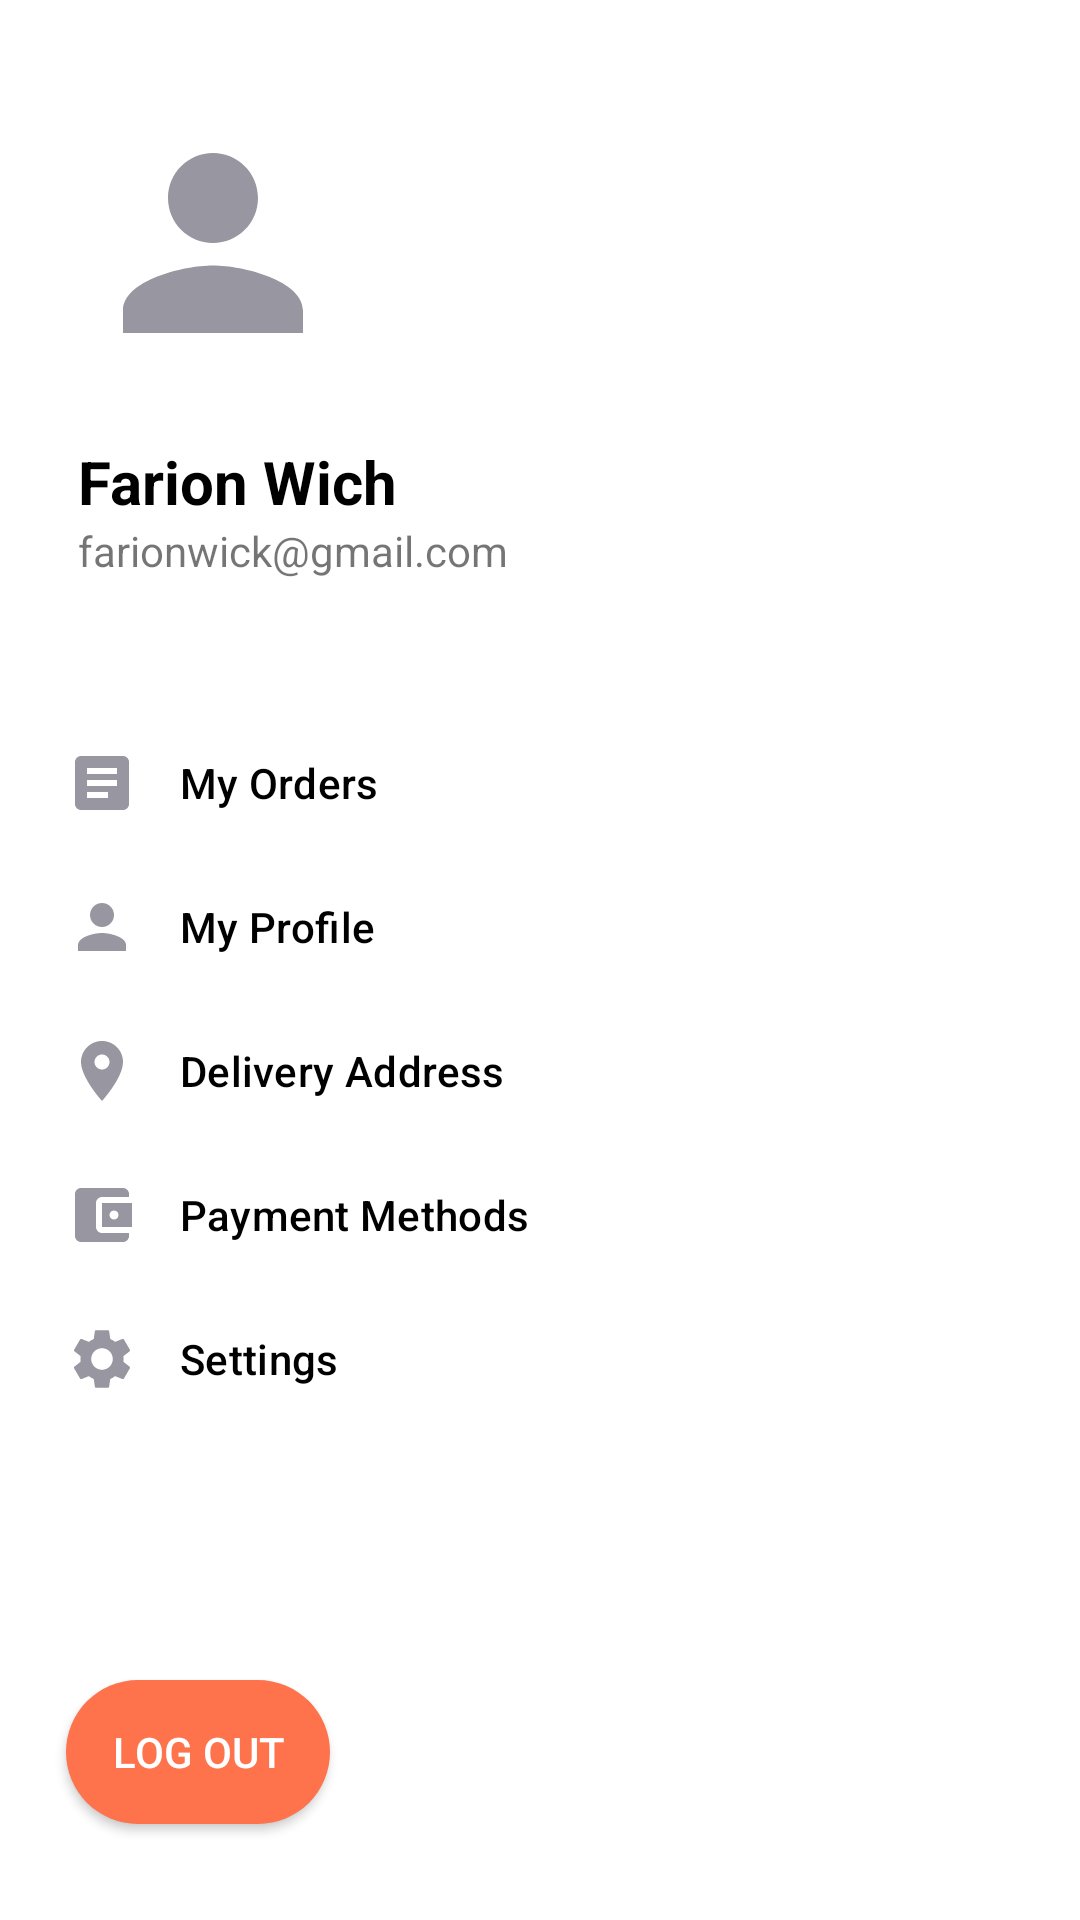

Reconstruct the res/layout file that produces this screen, plus the resources it refers to.
<!-- AndroidManifest.xml: application theme Theme.MyApplication -->
<!-- res/layout/nav_drawer.xml -->
<?xml version="1.0" encoding="utf-8"?>
<com.google.android.material.navigation.NavigationView xmlns:android="http://schemas.android.com/apk/res/android"
    android:layout_width="wrap_content"
    xmlns:app="http://schemas.android.com/apk/res-auto"
    android:id="@+id/navDrawer"
    android:layout_gravity="start"
    app:menu="@menu/nav_item"
    app:headerLayout="@layout/nav_header"
    app:itemIconTint="#9796A1"
    android:layout_height="match_parent">
    
    <androidx.appcompat.widget.AppCompatButton
        android:id="@+id/log_out"
        android:layout_marginVertical="32dp"
        android:layout_marginHorizontal="22dp"
        android:padding="5dp"
        android:background="@drawable/button_background"
        android:drawablePadding="5dp"
        android:text="Log out"
        android:drawableStart="@drawable/ic_baseline_remove_circle_24"
        android:textColor="@color/white"
        android:layout_gravity="bottom"
        android:layout_width="wrap_content"
        android:layout_height="wrap_content"/>
</com.google.android.material.navigation.NavigationView>
<!-- res/layout/nav_header.xml (included above) -->
<?xml version="1.0" encoding="utf-8"?>
<LinearLayout xmlns:android="http://schemas.android.com/apk/res/android"
    android:layout_marginVertical="36dp"
    android:layout_marginHorizontal="26dp"
    android:orientation="vertical"
    android:layout_width="match_parent"
    android:layout_height="match_parent">
    <ImageView
        android:layout_width="90dp"
        android:layout_height="90dp"
        android:src="@drawable/ic_baseline_person_24"
        />
    <Space
        android:layout_width="wrap_content"
        android:layout_height="21dp"/>
    <TextView
        android:layout_width="wrap_content"
        android:layout_height="wrap_content"
        android:text="Farion Wich"
        android:textSize="20sp"
        android:textStyle="bold"
        android:textColor="@color/black"
        />

    <TextView
        android:layout_width="wrap_content"
        android:layout_height="wrap_content"
        android:text="farionwick@gmail.com"
        android:textSize="14sp"
        />
</LinearLayout>
<!-- resources referenced by this layout -->
<resources>
  <color name="black">#FF000000</color>
  <color name="white">#FFFFFFFF</color>
  <!-- drawable button_background (drawable) -->
  <?xml version="1.0" encoding="utf-8"?>
  <shape xmlns:android="http://schemas.android.com/apk/res/android" android:shape="rectangle">
      <solid
          android:color="@color/outrageous_orange"
          />
  
      <corners
          android:radius="40dp"
          />
  
  
  
  </shape>
  <!-- drawable ic_baseline_person_24 (drawable) -->
  <vector android:height="24dp" android:tint="#9796A1"
      android:viewportHeight="24" android:viewportWidth="24"
      android:width="24dp" xmlns:android="http://schemas.android.com/apk/res/android">
      <path android:fillColor="@android:color/white" android:pathData="M12,12c2.21,0 4,-1.79 4,-4s-1.79,-4 -4,-4 -4,1.79 -4,4 1.79,4 4,4zM12,14c-2.67,0 -8,1.34 -8,4v2h16v-2c0,-2.66 -5.33,-4 -8,-4z"/>
  </vector>
  <style name="Theme.MyApplication" parent="Theme.MaterialComponents.DayNight.NoActionBar">
          
          <item name="colorPrimary">@color/purple_500</item>
          <item name="colorPrimaryVariant">@color/purple_700</item>
          <item name="colorOnPrimary">@color/white</item>
          
          <item name="colorSecondary">@color/teal_200</item>
          <item name="colorSecondaryVariant">@color/teal_700</item>
          <item name="colorOnSecondary">@color/black</item>
          
          <item name="android:statusBarColor">?attr/colorPrimaryVariant</item>
          
          <item name="android:windowBackground">@android:color/transparent</item>
  
      </style>
  <color name="outrageous_orange">#FE724C</color>
  <color name="purple_500">#FF6200EE</color>
  <color name="purple_700">#FF3700B3</color>
  <color name="teal_200">#FF03DAC5</color>
  <color name="teal_700">#FF018786</color>
</resources>
